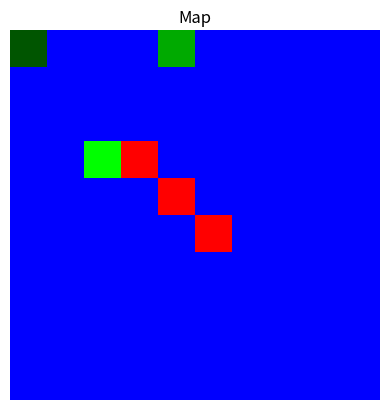
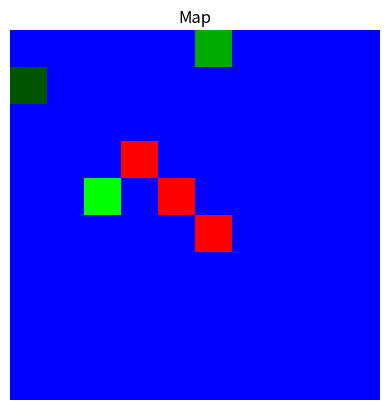
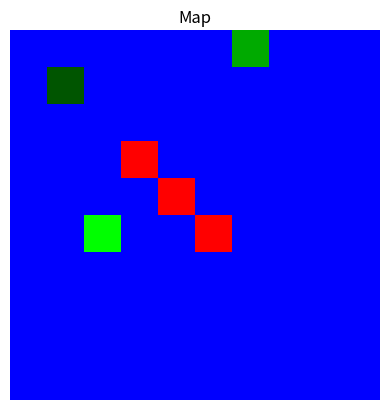
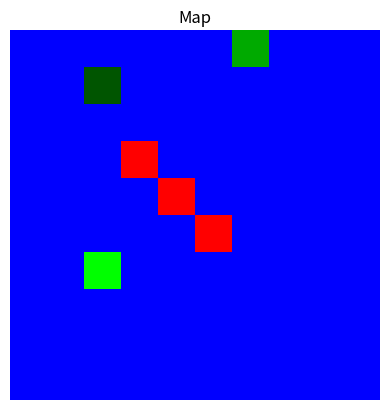
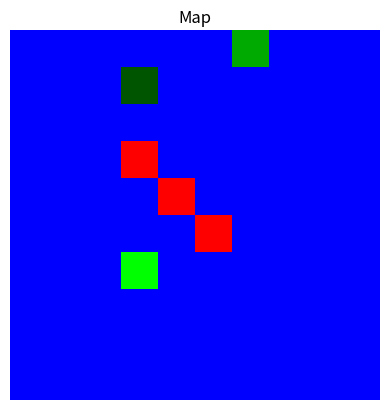
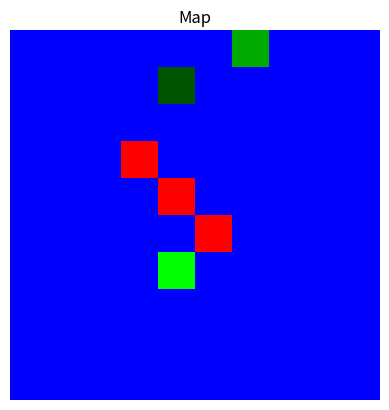
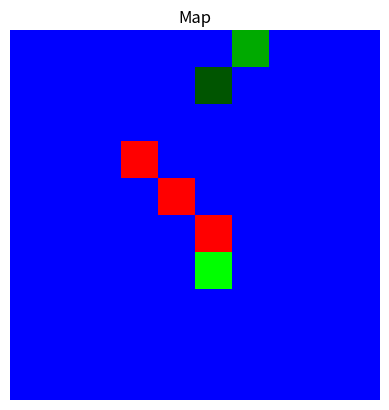
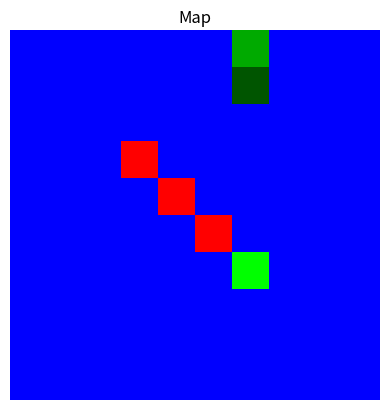
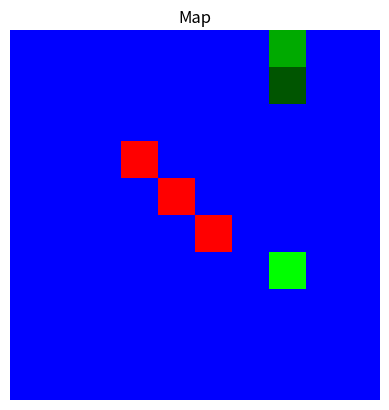
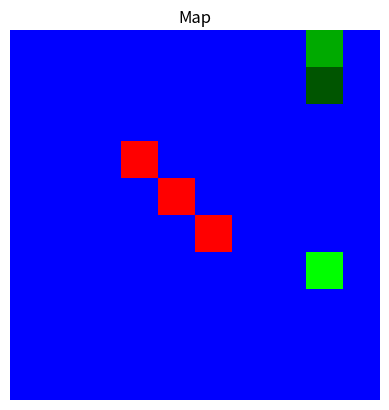
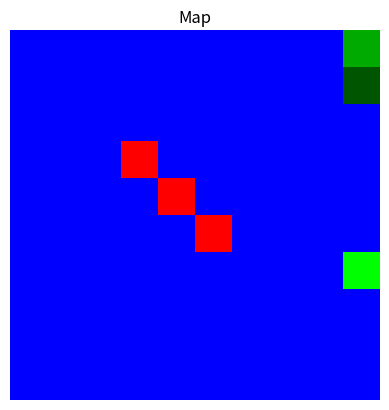

Generate these figures, in order, with matplotlib:
import matplotlib.pyplot as plt
import os
import numpy as np
import time

# Начальные и целевые позиции для каждого робота
robot1_start = (0, 0)
robot1_goal = (9, 9)

robot2_start = (4, 0)
robot2_goal = (5, 6)

robot3_start = (2, 3)
robot3_goal = (9, 0)


class ManhattanGraph:

    def __init__(self, width, height):
        self.width = width
        self.height = height
        self.obstacles = set()
        self.graph = [[0 for _ in range(self.height)] for _ in
                      range(self.width)]
        self.all_coordinates = [(x, y) for x in range(self.width) for y in
                                range(self.height)]

    def add_obstacle(self, coordinates):
        if self.is_valid_coordinates(coordinates):
            self.obstacles.add(coordinates)
            x, y = coordinates
            self.graph[x][y] = 1

    def is_valid_coordinates(self, coordinates):
        x, y = coordinates
        return 0 <= x < self.width and 0 <= y < self.height

    def is_obstacle(self, coordinates):
        return coordinates in self.obstacles

    def is_valid_move(self, current_coordinates, target_coordinates):
        if (self.is_valid_coordinates(current_coordinates) and
                self.is_valid_coordinates(target_coordinates)):
            x1, y1 = current_coordinates
            x2, y2 = target_coordinates
            return abs(x1 - x2) + abs(y1 - y2) == 1 and not self.is_obstacle(
                target_coordinates)
        return False

    def get_neighbors(self, coordinates):
        x, y = coordinates
        neighbors = [(x + 1, y), (x - 1, y), (x, y + 1), (x, y - 1)]
        valid_neighbors = [neighbor for neighbor in neighbors if
                           self.is_valid_move(coordinates, neighbor)]
        return valid_neighbors


class PotentialFields:

    def __init__(self, graph, robots, goals, obstacles, k_att, k_rep,
                 k_rep_robots):
        self.graph = graph
        self.robots = robots
        self.goals = goals
        self.obstacles = obstacles
        self.k_att = k_att
        self.k_rep = k_rep
        self.k_rep_robots = k_rep_robots
        self.dd = 0.1

    def attractive_force(self, robot, goal):
        x1, y1 = robot
        x2, y2 = goal
        return -k_att / (x1 - x2 + self.dd), -k_att / (
                y1 - y2 + self.dd)

    def repulsive_force(self, robot, obstacle):
        x1, y1 = robot
        x2, y2 = obstacle
        return k_rep / (x1 - x2 + self.dd) ** 2, k_rep / (
                y1 - y2 + self.dd) ** 2

    def repulsive_force_robots(self, robot, other_robots):
        force_x, force_y = 0.0, 0.0
        for other_robot in other_robots:
            if robot == other_robot:
                continue
            x1, y1 = robot
            x2, y2 = other_robot
            force_x += k_rep_robots / (x1 - x2 + self.dd) ** 2
            force_y += k_rep_robots / (y1 - y2 + self.dd) ** 2
        return force_x, force_y

    def calculate_forces(self):
        forces = []
        for i, robot in enumerate(self.robots):
            total_force_x, total_force_y = 0.0, 0.0
            for goal in self.goals:
                att_force_x, att_force_y = self.attractive_force(robot, goal)
                total_force_x += att_force_x
                total_force_y += att_force_y
            for obs in self.obstacles:
                rep_force_x, rep_force_y = self.repulsive_force(robot, obs)
                total_force_x += rep_force_x
                total_force_y += rep_force_y
            rep_force_x, rep_force_y = self.repulsive_force_robots(robot,
                                                                   self.robots)
            total_force_x += rep_force_x
            total_force_y += rep_force_y
            forces.append((total_force_x, total_force_y))
        return forces

    def move_robots(self):
        forces = self.calculate_forces()
        new_positions = []
        for i, robot in enumerate(self.robots):
            force_x, force_y = forces[i]
            x, y = robot

            # Находим направление движения (dx и dy)
            if abs(force_x) > abs(force_y):
                dx = np.sign(force_x)
                dy = 0
            else:
                dx = 0
                dy = np.sign(force_y)

            new_x = x + dx
            new_y = y + dy

            # Проверяем, что новые координаты находятся внутри графа
            new_x = max(0, min(self.graph.width - 1, new_x))
            new_y = max(0, min(self.graph.height - 1, new_y))

            # Проверяем, что новые координаты не находятся на препятствиях и не пересекаются с другими роботами
            new_coordinates = (new_x, new_y)
            if (not self.graph.is_obstacle(new_coordinates) and
                    all(new_coordinates != r for j, r in enumerate(self.robots)
                        if j != i)):
                new_positions.append(new_coordinates)
            else:
                new_positions.append((x,
                                      y))  # Робот остается на месте, если попытался двигаться в препятствие или другого робота

        return new_positions

    def run(self, max_iterations):
        robot_paths = [[] for _ in self.robots]
        for i in range(len(self.robots)):
            robot_paths[i].append(self.robots[i])
        for iteration in range(max_iterations):
            new_positions = self.move_robots()
            self.robots = new_positions
            for i, robot in enumerate(self.robots):
                robot_paths[i].append(robot)
        return robot_paths


# Создание объекта графа
map_graph = ManhattanGraph(10, 10)

# Добавление препятствий
obstacles = [(3, 3), (4, 4), (5, 5)]
for obs in obstacles:
    map_graph.add_obstacle(obs)

# Параметры для потенциальных полей
k_att = 100.0  # Коэффициент притяжения
k_rep = 100.0  # Коэффициент отталкивания от препятствий
k_rep_robots = 100.0  # Коэффициент отталкивания от других робото

# Создание объектов роботов
robots = [robot1_start, robot2_start, robot3_start]
goals = [robot1_goal, robot2_goal, robot3_goal]

# Создание объекта планировщика на основе потенциальных полей
pf_planner = PotentialFields(map_graph, robots, goals, obstacles, k_att, k_rep,
                             k_rep_robots)

# Запуск метода потенциальных полей
max_iterations = 20
timer = time.time_ns()
robot_paths = pf_planner.run(max_iterations)
print("TIME (nanosec):", time.time_ns() - timer)

# Вывод результатов
pot_path1 = robot_paths[0]
pot_path2 = robot_paths[1]
pot_path3 = robot_paths[2]

print("Path for Robot 1:", pot_path1)
print("Path for Robot 2:", pot_path2)
print("Path for Robot 3:", pot_path3)

directory_name = "pot_fields_res"
if not os.path.exists(directory_name):
    # Если директория не существует, создать её
    os.mkdir(directory_name)
    print(f"Директория {directory_name} создана.")
else:
    print(f"Директория {directory_name} уже существует.")


def save_map_image(map_graph, num_iter, poss):
    width = map_graph.width
    height = map_graph.height

    # Создаем изображение, заполняя все клетки синим цветом
    image = np.zeros((height, width, 3), dtype=np.uint8)
    image[:, :] = [0, 0, 255]  # Синий цвет для свободных клеток

    # Окрашиваем препятствия в красный цвет
    for x in range(width):
        for y in range(height):
            if map_graph.is_obstacle((x, y)):
                image[y, x] = [255, 0, 0]  # Красный цвет для препятствий

    for i in range(len(poss)):
        image[int(poss[i][1]), int(poss[i][0])] = [0, 255 / 3 * (i + 1), 0]

    plt.imshow(image)
    plt.title('Map')
    plt.axis('off')
    plt.savefig(directory_name + "/" + str(num_iter) + ".jpg",
                bbox_inches='tight',
                pad_inches=0)
    plt.close()


# p_iter = 0
# save_map_image(map_graph, p_iter, [[0, 0], [1, 1], [2, 2]])

for i in range(max(len(pot_path1), len(pot_path2), len(pot_path3))):
    if i > len(pot_path1) - 1:
        c1 = pot_path1[-1]
    else:
        c1 = pot_path1[i]

    if i > len(pot_path2) - 1:
        c2 = pot_path2[-1]
    else:
        c2 = pot_path2[i]

    if i > len(pot_path3) - 1:
        c3 = pot_path3[-1]
    else:
        c3 = pot_path3[i]

    save_map_image(map_graph, i, [c1, c2, c3])
